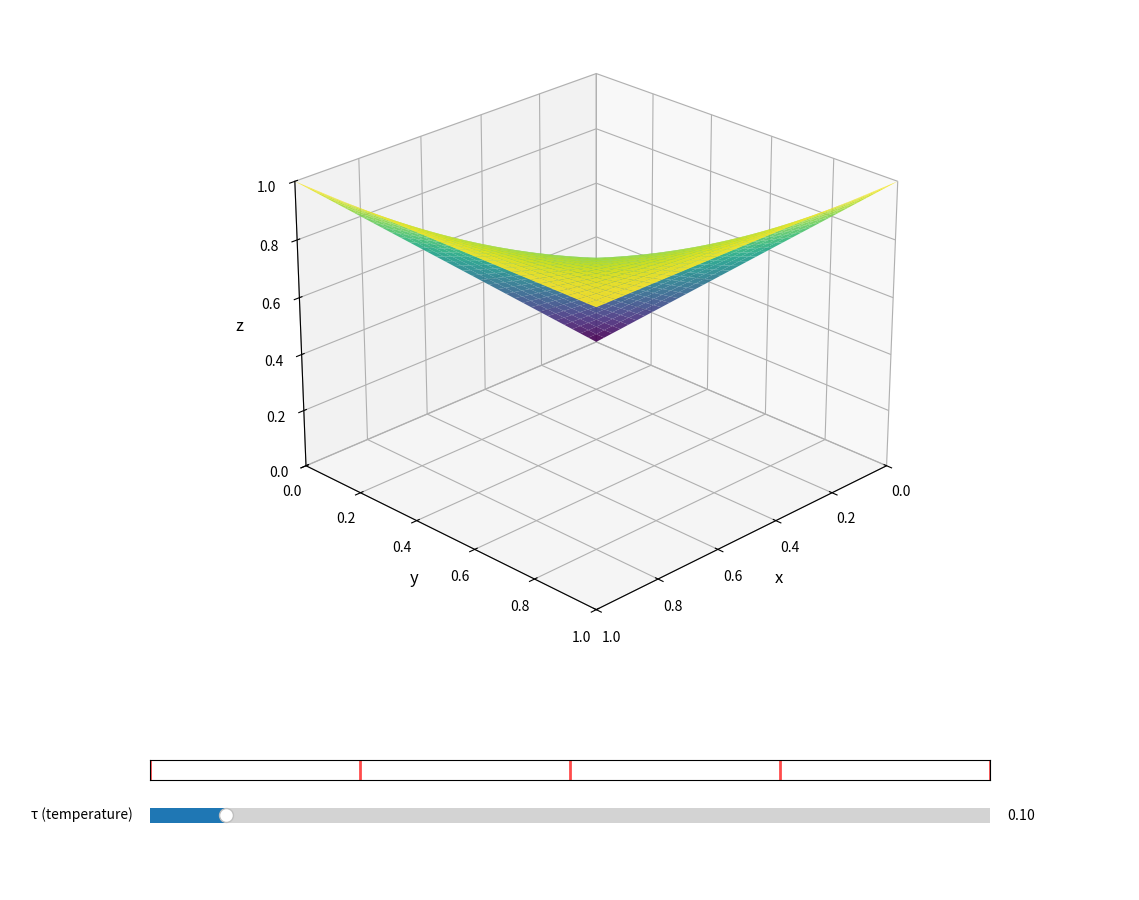

Source code (Python):
"""
Animated 3D plot of the LSP Softmax Aggregator.

The aggregator combines 5 operators with softmax-weighted mixing:
    A0(x,y) = x*y           (product)
    A1(x,y) = min(x,y)      (minimum)
    A2(x,y) = (x+y)/2       (average)
    A3(x,y) = max(x,y)      (maximum)
    A4(x,y) = x+y-x*y       (probabilistic sum)

Weights are computed as: w = softmax(-|a - center_i|^2 / tau)

Two animation modes:
  1. Animate andness (a) with selectable tau
  2. Animate tau with selectable andness

Usage:
    python plot_softmax_agg_animated.py --mode andness --tau 0.1
    python plot_softmax_agg_animated.py --mode tau --andness 0.75
    python plot_softmax_agg_animated.py --mode andness --save softmax_agg.gif
"""

import numpy as np
import matplotlib.pyplot as plt
from mpl_toolkits.mplot3d import Axes3D
from matplotlib.animation import FuncAnimation
from matplotlib.widgets import Slider
import argparse


# Default evenly-spaced centers (matching LspSoftmaxAggregator)
DEFAULT_CENTERS = np.array([1.5, 1.0, 0.5, 0.0, -0.5])
OPERATOR_NAMES = ["x·y", "min", "avg", "max", "x+y-xy"]


def compute_weights(a, centers, tau, eps=1e-10):
    """
    Compute softmax weights based on distance from andness to centers.
    
    w_i = softmax(-|a - center_i|^2 / tau)
    """
    distances = -((a - centers) ** 2)
    # Softmax with temperature
    exp_d = np.exp(distances / max(tau, eps))
    return exp_d / (exp_d.sum() + eps)


def softmax_aggregator(x, y, a, tau, centers=None, eps=1e-10):
    """
    Compute the softmax-weighted aggregation of 5 operators.
    
    Args:
        x, y: Input values in [0, 1] (can be arrays)
        a: Andness parameter (determines operator mixing)
        tau: Temperature (lower = sharper selection)
        centers: Operator centers (default: [1.5, 1.0, 0.5, 0.0, -0.5])
        
    Returns:
        z: Aggregated output in [0, 1]
    """
    if centers is None:
        centers = DEFAULT_CENTERS
    
    x = np.asarray(x, dtype=np.float64)
    y = np.asarray(y, dtype=np.float64)
    
    # Compute weights from andness
    w = compute_weights(a, centers, tau, eps)
    
    # Compute all 5 operators
    ops = np.stack([
        x * y,                    # A0: product
        np.minimum(x, y),         # A1: min
        (x + y) / 2.0,            # A2: avg
        np.maximum(x, y),         # A3: max
        x + y - x * y,            # A4: prob sum
    ], axis=0)
    
    # Weighted sum: w is [5], ops is [5, ...]
    # Need to broadcast w to match ops shape
    w_broadcast = w.reshape([5] + [1] * (ops.ndim - 1))
    z = (w_broadcast * ops).sum(axis=0)
    
    return np.clip(z, 0.0, 1.0)


def get_operator_name(a, centers=None):
    """Get the dominant operator name for given andness."""
    if centers is None:
        centers = DEFAULT_CENTERS
    
    # Find closest center
    idx = np.argmin(np.abs(a - centers))
    return OPERATOR_NAMES[idx]


def format_weights(w):
    """Format weights for display."""
    parts = [f"{OPERATOR_NAMES[i]}:{w[i]:.2f}" for i in range(len(w))]
    return "  ".join(parts)


class AnimatedSoftmaxAggregator:
    """Animated 3D plot of LSP Softmax Aggregator."""
    
    def __init__(self, mode='andness', fixed_value=0.1, centers=None, 
                 resolution=35, fps=30):
        """
        Args:
            mode: 'andness' to animate a with fixed tau, 'tau' to animate tau with fixed a
            fixed_value: tau if mode='andness', a if mode='tau'
            centers: Operator centers (default: [1.5, 1.0, 0.5, 0.0, -0.5])
            resolution: Grid resolution
            fps: Frames per second
        """
        self.mode = mode
        self.fixed_value = fixed_value
        self.centers = centers if centers is not None else DEFAULT_CENTERS
        self.resolution = resolution
        self.fps = fps
        
        # Create meshgrid
        x = np.linspace(0, 1, resolution)
        y = np.linspace(0, 1, resolution)
        self.X, self.Y = np.meshgrid(x, y)
        
        # Animation parameters
        if mode == 'andness':
            # Sweep andness from min center to max center and back
            a_min, a_max = self.centers.min(), self.centers.max()
            self.param_range = np.concatenate([
                np.linspace(a_min, a_max, 80),
                np.linspace(a_max, a_min, 80)
            ])
            self.param_name = 'a'
            self.fixed_name = 'τ'
        else:
            # Sweep tau from sharp to soft and back
            self.param_range = np.concatenate([
                np.linspace(0.01, 1.0, 60),
                np.linspace(1.0, 0.01, 60)
            ])
            self.param_name = 'τ'
            self.fixed_name = 'a'
        
        self.setup_figure()
    
    def setup_figure(self):
        """Set up the matplotlib figure and axes."""
        self.fig = plt.figure(figsize=(14, 10))
        self.ax = self.fig.add_subplot(111, projection='3d')
        plt.subplots_adjust(bottom=0.25, top=0.9)
        
        # Initial surface
        if self.mode == 'andness':
            Z = softmax_aggregator(self.X, self.Y, self.param_range[0], 
                                   self.fixed_value, self.centers)
        else:
            Z = softmax_aggregator(self.X, self.Y, self.fixed_value,
                                   self.param_range[0], self.centers)
        
        self.surf = self.ax.plot_surface(
            self.X, self.Y, Z,
            cmap='viridis',
            edgecolor='none',
            alpha=0.9
        )
        
        self.ax.set_xlabel('x', fontsize=12)
        self.ax.set_ylabel('y', fontsize=12)
        self.ax.set_zlabel('z', fontsize=12)
        self.ax.set_xlim(0, 1)
        self.ax.set_ylim(0, 1)
        self.ax.set_zlim(0, 1)
        self.ax.view_init(elev=25, azim=45)
        
        # Store current view for preservation during animation
        self.current_elev = 25
        self.current_azim = 45
        
        # Add slider for fixed parameter
        slider_ax = plt.axes([0.2, 0.08, 0.6, 0.03])
        if self.mode == 'andness':
            self.slider = Slider(slider_ax, 'τ (temperature)', 0.01, 1.0,
                                valinit=self.fixed_value, valstep=0.01)
        else:
            a_min, a_max = self.centers.min(), self.centers.max()
            self.slider = Slider(slider_ax, 'a (andness)', a_min, a_max,
                                valinit=self.fixed_value, valstep=0.05)
        
        self.slider.on_changed(self.on_slider_change)
        
        # Progress bar
        self.progress_ax = plt.axes([0.2, 0.13, 0.6, 0.02])
        self.progress_ax.set_xlim(0, 1)
        self.progress_ax.set_ylim(0, 1)
        self.progress_ax.set_xticks([])
        self.progress_ax.set_yticks([])
        
        # Weight display
        self.weight_ax = plt.axes([0.1, 0.02, 0.8, 0.04])
        self.weight_ax.set_xlim(0, 1)
        self.weight_ax.set_ylim(0, 1)
        self.weight_ax.axis('off')
        self.weight_text = self.weight_ax.text(0.5, 0.5, '', ha='center', 
                                                va='center', fontsize=10,
                                                family='monospace')
        
        # Center markers on progress bar
        if self.mode == 'andness':
            a_min, a_max = self.centers.min(), self.centers.max()
            for c in self.centers:
                pos = (c - a_min) / (a_max - a_min)
                self.progress_ax.axvline(pos, color='red', linewidth=2, alpha=0.7)
    
    def on_slider_change(self, val):
        """Handle slider changes."""
        self.fixed_value = val
    
    def update(self, frame):
        """Update function for animation."""
        # Save current view angle
        self.current_elev = self.ax.elev
        self.current_azim = self.ax.azim
        
        self.ax.clear()
        
        param = self.param_range[frame]
        
        if self.mode == 'andness':
            a = param
            tau = self.fixed_value
        else:
            a = self.fixed_value
            tau = param
        
        Z = softmax_aggregator(self.X, self.Y, a, tau, self.centers)
        w = compute_weights(a, self.centers, tau)
        
        dominant_idx = np.argmax(w)
        dominant_name = OPERATOR_NAMES[dominant_idx]
        
        self.ax.plot_surface(
            self.X, self.Y, Z,
            cmap='viridis',
            edgecolor='none',
            alpha=0.9
        )
        
        # Contour at bottom
        self.ax.contour(self.X, self.Y, Z, zdir='z', offset=0,
                       cmap='viridis', alpha=0.3, levels=10)
        
        self.ax.set_xlabel('x', fontsize=12)
        self.ax.set_ylabel('y', fontsize=12)
        self.ax.set_zlabel('z', fontsize=12)
        self.ax.set_xlim(0, 1)
        self.ax.set_ylim(0, 1)
        self.ax.set_zlim(0, 1)
        
        title = f'Softmax LSP Aggregator (a={a:.2f}, τ={tau:.3f})\nDominant: {dominant_name} ({w[dominant_idx]:.1%})'
        self.ax.set_title(title, fontsize=14)
        
        # Restore view angle
        self.ax.view_init(elev=self.current_elev, azim=self.current_azim)
        
        # Update progress bar
        progress = frame / len(self.param_range)
        for patch in self.progress_ax.patches:
            patch.remove()
        self.progress_ax.axvspan(0, progress, color='steelblue', alpha=0.7)
        
        if self.mode == 'andness':
            a_min, a_max = self.centers.min(), self.centers.max()
            self.progress_ax.set_title(f'a = {a:.2f}  (range: {a_min} to {a_max})', fontsize=10)
        else:
            self.progress_ax.set_title(f'τ = {tau:.3f}  (range: 0.01 to 1.0)', fontsize=10)
        
        # Update weight display with bar chart style
        weight_str = "Weights: "
        for i, (name, weight) in enumerate(zip(OPERATOR_NAMES, w)):
            bar = '█' * int(weight * 10)
            weight_str += f"{name}:{weight:.2f}{bar}  "
        self.weight_text.set_text(weight_str)
        
        return []
    
    def animate(self, save_path=None):
        """Run the animation."""
        anim = FuncAnimation(
            self.fig,
            self.update,
            frames=len(self.param_range),
            interval=1000 // self.fps,
            blit=False
        )
        
        if save_path:
            print(f"Saving animation to {save_path}...")
            if save_path.endswith('.gif'):
                anim.save(save_path, writer='pillow', fps=self.fps)
            else:
                anim.save(save_path, writer='ffmpeg', fps=self.fps)
            print("Saved!")
        else:
            plt.show()
        
        return anim


def plot_comparison(a=0.75, tau=0.1, resolution=40):
    """
    Plot all 5 individual operators alongside the mixed result.
    """
    x = np.linspace(0, 1, resolution)
    y = np.linspace(0, 1, resolution)
    X, Y = np.meshgrid(x, y)
    
    # Compute all operators
    ops = [
        X * Y,
        np.minimum(X, Y),
        (X + Y) / 2.0,
        np.maximum(X, Y),
        X + Y - X * Y,
    ]
    
    # Compute mixed result
    w = compute_weights(a, DEFAULT_CENTERS, tau)
    Z_mixed = softmax_aggregator(X, Y, a, tau)
    
    # Create figure with 6 subplots
    fig = plt.figure(figsize=(16, 10))
    
    for i, (op, name) in enumerate(zip(ops, OPERATOR_NAMES)):
        ax = fig.add_subplot(2, 3, i + 1, projection='3d')
        ax.plot_surface(X, Y, op, cmap='viridis', edgecolor='none', alpha=0.9)
        ax.set_xlabel('x')
        ax.set_ylabel('y')
        ax.set_zlabel('z')
        ax.set_xlim(0, 1)
        ax.set_ylim(0, 1)
        ax.set_zlim(0, 1)
        ax.set_title(f'{name}\nw={w[i]:.3f}', fontsize=11)
        ax.view_init(elev=25, azim=45)
    
    # Mixed result in last subplot
    ax = fig.add_subplot(2, 3, 6, projection='3d')
    ax.plot_surface(X, Y, Z_mixed, cmap='plasma', edgecolor='none', alpha=0.9)
    ax.set_xlabel('x')
    ax.set_ylabel('y')
    ax.set_zlabel('z')
    ax.set_xlim(0, 1)
    ax.set_ylim(0, 1)
    ax.set_zlim(0, 1)
    ax.set_title(f'Mixed (a={a:.2f}, τ={tau:.2f})', fontsize=11)
    ax.view_init(elev=25, azim=45)
    
    plt.suptitle(f'LSP Softmax Aggregator: 5 Operators + Mixed Result\n'
                 f'Centers: {list(DEFAULT_CENTERS)}', fontsize=14)
    plt.tight_layout()
    return fig


def main():
    parser = argparse.ArgumentParser(description='Animated 3D plot of LSP Softmax Aggregator')
    parser.add_argument('--mode', type=str, choices=['andness', 'tau'], default='andness',
                        help='Animation mode: "andness" animates a with fixed τ, '
                             '"tau" animates τ with fixed a (default: andness)')
    parser.add_argument('--andness', '-a', type=float, default=0.75,
                        help='Fixed andness when mode=tau (default: 0.75)')
    parser.add_argument('--tau', '-t', type=float, default=0.1,
                        help='Fixed tau when mode=andness (default: 0.1)')
    parser.add_argument('--centers', type=float, nargs=5, default=None,
                        help='Custom operator centers (5 values)')
    parser.add_argument('--resolution', type=int, default=35,
                        help='Grid resolution (default: 35)')
    parser.add_argument('--fps', type=int, default=30,
                        help='Frames per second (default: 30)')
    parser.add_argument('--save', type=str, default=None,
                        help='Save animation to file (.gif or .mp4)')
    parser.add_argument('--compare', action='store_true',
                        help='Show comparison of all operators (no animation)')
    
    args = parser.parse_args()
    
    centers = np.array(args.centers) if args.centers else None
    
    if args.compare:
        fig = plot_comparison(a=args.andness, tau=args.tau, resolution=args.resolution)
        if args.save:
            fig.savefig(args.save, dpi=150, bbox_inches='tight')
            print(f"Saved to {args.save}")
        else:
            plt.show()
        return
    
    if args.mode == 'andness':
        fixed_value = args.tau
        print(f"Animating andness (a) with fixed τ = {fixed_value}")
    else:
        fixed_value = args.andness
        print(f"Animating τ with fixed a = {fixed_value}")
    
    animator = AnimatedSoftmaxAggregator(
        mode=args.mode,
        fixed_value=fixed_value,
        centers=centers,
        resolution=args.resolution,
        fps=args.fps
    )
    
    animator.animate(save_path=args.save)


if __name__ == "__main__":
    main()
